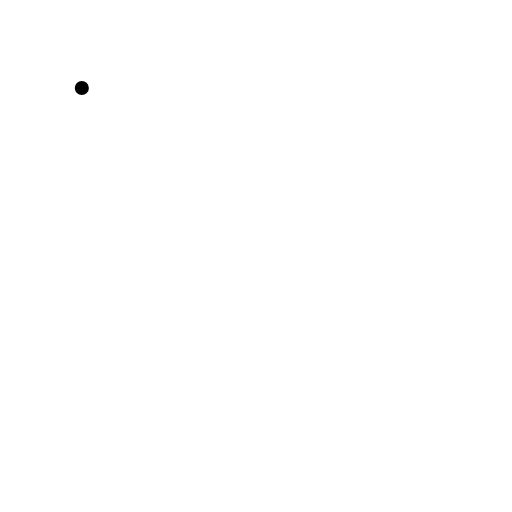
t = 0.00 s
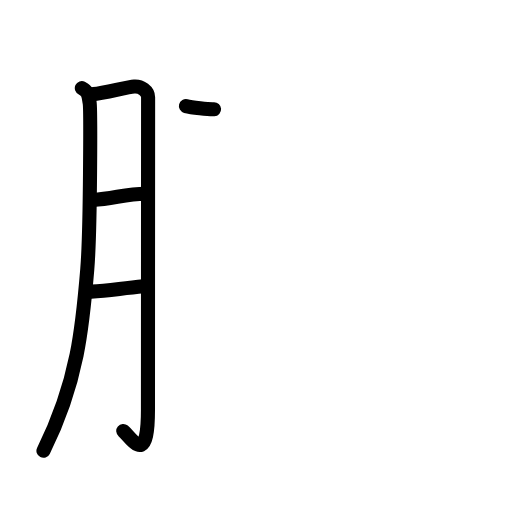
t = 4.33 s
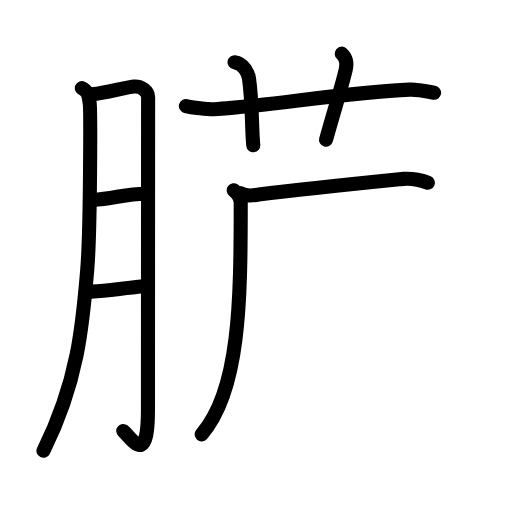
t = 8.83 s
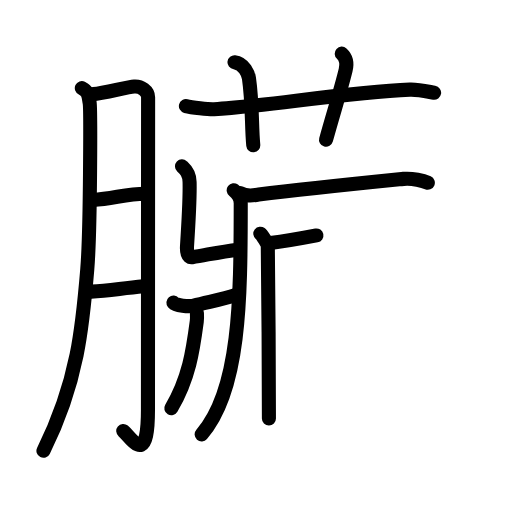
t = 13.38 s
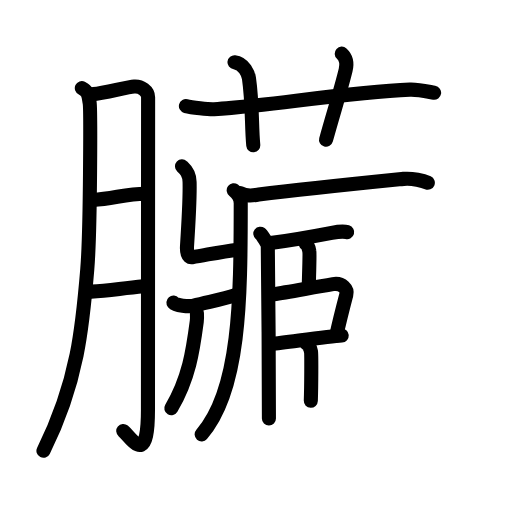
t = 17.50 s
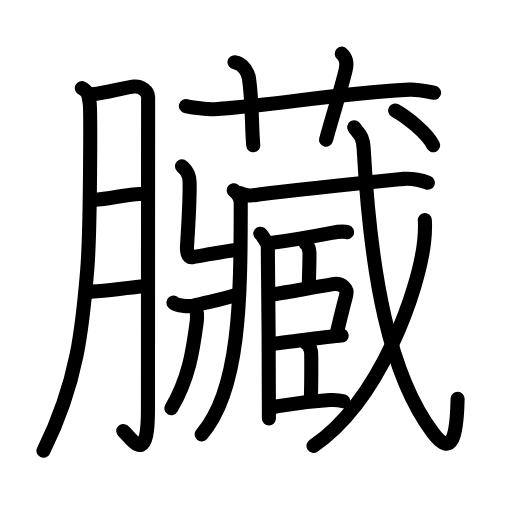
t = 22.00 s

The animated SVG that drew these frames (rendered in a browser with its animation timeline set to each time). Animation: 70 SMIL elements (animate=70); one cycle of 22.00 s.

<?xml version="1.0" encoding="UTF-8"?>
<!--
AniKanjiVG is licensed by CC-BY-SA Paul C. Sommerhoff (https://bitbucket.org/sommerhoff/anikanjivg).
AniKanjiVG uses KanjiVG which is licensed by CC-BY-SA Ulrich Apel (http://kanjivg.tagaini.net).
See also http://creativecommons.org/licenses/by-sa/3.0/
-->
<svg xmlns:kvg='http://kanjivg.tagaini.net' xmlns='http://www.w3.org/2000/svg' width='109' height='109' viewBox='0 0 109 109' style='fill:none;stroke:#000000;stroke-width:3;stroke-linecap:round;stroke-linejoin:round;' id="kvg:kanji_081df"><g id="kvg:081df" kvg:element="臟"><g id="kvg:081df-g1" kvg:element="月" kvg:variant="true" kvg:original="肉" kvg:position="left" kvg:radical="general"><path id="kvg:081df-s1" kvg:type="㇒" d="M17.42,18.75c1.58,0.75,1.45,2.11,1.66,3.1c0.21,1,0.19,27.11-0.5,35.47c-0.98,11.9-1.98,23.89-9.33,38.65"><animate attributeName="d" begin="0.0s" dur="0.3333333333333333s" from="M17.42,18.75C17.42,18.75,17.42,18.75,17.42,18.75" to="M17.42,18.75c1.58,0.75,1.45,2.11,1.66,3.1" />
<animate attributeName="d" begin="0.3333333333333333s" dur="0.3333333333333333s" from="M17.42,18.75c1.58,0.75,1.45,2.11,1.66,3.1c0,0,0,0,0,0,0" to="M17.42,18.75c1.58,0.75,1.45,2.11,1.66,3.1c0.21,1,0.19,27.11-0.5,35.47" />
<animate attributeName="d" begin="0.6666666666666666s" dur="0.3333333333333333s" from="M17.42,18.75c1.58,0.75,1.45,2.11,1.66,3.1c0.21,1,0.19,27.11-0.5,35.47c0,0,0,0,0,0,0" to="M17.42,18.75c1.58,0.75,1.45,2.11,1.66,3.1c0.21,1,0.19,27.11-0.5,35.47c-0.98,11.9-1.98,23.89-9.33,38.65" />
</path>
<path id="kvg:081df-s2" kvg:type="㇆a" d="M19.82,20.04c2.1-0.06,7.2-1.52,8.76-1.62c1.46-0.1,2.95,0.97,2.95,2.31c0,3.18-0.03,48.46-0.03,66.52c0,12.42-3.47,5.99-5.26,4.5"><animate attributeName="d" begin="1.0s" dur="0.25s" from="M19.82,20.04C19.82,20.04,19.82,20.04,19.82,20.04" to="M19.82,20.04c2.1-0.06,7.2-1.52,8.76-1.62" />
<animate attributeName="d" begin="1.25s" dur="0.25s" from="M19.82,20.04c2.1-0.06,7.2-1.52,8.76-1.62c0,0,0,0,0,0,0" to="M19.82,20.04c2.1-0.06,7.2-1.52,8.76-1.62c1.46-0.1,2.95,0.97,2.95,2.31" />
<animate attributeName="d" begin="1.5s" dur="0.25s" from="M19.82,20.04c2.1-0.06,7.2-1.52,8.76-1.62c1.46-0.1,2.95,0.97,2.95,2.31c0,0,0,0,0,0,0" to="M19.82,20.04c2.1-0.06,7.2-1.52,8.76-1.62c1.46-0.1,2.95,0.97,2.95,2.31c0,3.18-0.03,48.46-0.03,66.52" />
<animate attributeName="d" begin="1.75s" dur="0.25s" from="M19.82,20.04c2.1-0.06,7.2-1.52,8.76-1.62c1.46-0.1,2.95,0.97,2.95,2.31c0,3.18-0.03,48.46-0.03,66.52c0,0,0,0,0,0,0" to="M19.82,20.04c2.1-0.06,7.2-1.52,8.76-1.62c1.46-0.1,2.95,0.97,2.95,2.31c0,3.18-0.03,48.46-0.03,66.52c0,12.42-3.47,5.99-5.26,4.5" />
<animate attributeName="d" begin="0s" dur="1.0s" from="M-100,-100" to="M-100,-100" />
</path>
<path id="kvg:081df-s3" kvg:type="㇐a" d="M19.75,42.58c4.61-0.35,7.12-1.31,11.17-1.33"><animate attributeName="d" begin="2.0s" dur="1.0s" from="M19.75,42.58C19.75,42.58,19.75,42.58,19.75,42.58" to="M19.75,42.58c4.61-0.35,7.12-1.31,11.17-1.33" />
<animate attributeName="d" begin="0s" dur="2.0s" from="M-100,-100" to="M-100,-100" />
</path>
<path id="kvg:081df-s4" kvg:type="㇐a" d="M19.42,62.08c3.79-0.09,5.99-0.65,11.13-1.12"><animate attributeName="d" begin="3.0s" dur="1.0s" from="M19.42,62.08C19.42,62.08,19.42,62.08,19.42,62.08" to="M19.42,62.08c3.79-0.09,5.99-0.65,11.13-1.12" />
<animate attributeName="d" begin="0s" dur="3.0s" from="M-100,-100" to="M-100,-100" />
</path>
</g>
<g id="kvg:081df-g2" kvg:element="藏" kvg:position="right"><g id="kvg:081df-g3" kvg:element="艹" kvg:variant="true" kvg:original="艸" kvg:position="top"><path id="kvg:081df-s5" kvg:type="㇐" d="M39.58,22.58c1.14,0.3,4.86,0.73,6,0.67c10.48-0.55,28.16-3.61,41.67-4.17c1.9-0.08,4.22,0.52,5.17,0.67"><animate attributeName="d" begin="4.0s" dur="0.3333333333333333s" from="M39.58,22.58C39.58,22.58,39.58,22.58,39.58,22.58" to="M39.58,22.58c1.14,0.3,4.86,0.73,6,0.67" />
<animate attributeName="d" begin="4.333333333333333s" dur="0.3333333333333333s" from="M39.58,22.58c1.14,0.3,4.86,0.73,6,0.67c0,0,0,0,0,0,0" to="M39.58,22.58c1.14,0.3,4.86,0.73,6,0.67c10.48-0.55,28.16-3.61,41.67-4.17" />
<animate attributeName="d" begin="4.666666666666667s" dur="0.3333333333333333s" from="M39.58,22.58c1.14,0.3,4.86,0.73,6,0.67c10.48-0.55,28.16-3.61,41.67-4.17c0,0,0,0,0,0,0" to="M39.58,22.58c1.14,0.3,4.86,0.73,6,0.67c10.48-0.55,28.16-3.61,41.67-4.17c1.9-0.08,4.22,0.52,5.17,0.67" />
<animate attributeName="d" begin="0s" dur="4.0s" from="M-100,-100" to="M-100,-100" />
</path>
<path id="kvg:081df-s6" kvg:type="㇑a" d="M49.92,13.25c2.08,0.25,2.97,2.6,3.08,3.4c0.78,5.36,0.53,10.25,0.92,14.27"><animate attributeName="d" begin="5.0s" dur="0.5s" from="M49.92,13.25C49.92,13.25,49.92,13.25,49.92,13.25" to="M49.92,13.25c2.08,0.25,2.97,2.6,3.08,3.4" />
<animate attributeName="d" begin="5.5s" dur="0.5s" from="M49.92,13.25c2.08,0.25,2.97,2.6,3.08,3.4c0,0,0,0,0,0,0" to="M49.92,13.25c2.08,0.25,2.97,2.6,3.08,3.4c0.78,5.36,0.53,10.25,0.92,14.27" />
<animate attributeName="d" begin="0s" dur="5.0s" from="M-100,-100" to="M-100,-100" />
</path>
<path id="kvg:081df-s7" kvg:type="㇑a" d="M72.75,11.42c1.04,0.95,1.17,2.1,0.83,3.5c-1.04,4.27-2.67,9.37-4.17,14.83"><animate attributeName="d" begin="6.0s" dur="0.5s" from="M72.75,11.42C72.75,11.42,72.75,11.42,72.75,11.42" to="M72.75,11.42c1.04,0.95,1.17,2.1,0.83,3.5" />
<animate attributeName="d" begin="6.5s" dur="0.5s" from="M72.75,11.42c1.04,0.95,1.17,2.1,0.83,3.5c0,0,0,0,0,0,0" to="M72.75,11.42c1.04,0.95,1.17,2.1,0.83,3.5c-1.04,4.27-2.67,9.37-4.17,14.83" />
<animate attributeName="d" begin="0s" dur="6.0s" from="M-100,-100" to="M-100,-100" />
</path>
</g>
<g id="kvg:081df-g4" kvg:element="臧" kvg:position="bottom"><g id="kvg:081df-g5" kvg:element="爿" kvg:part="1" kvg:variant="true"><path id="kvg:081df-s8" kvg:type="㇄" d="M49.75,40.5c1,0.75,1.5,1.9,1.5,2.75c0,20.68-0.17,39.87-8.32,49.22"><animate attributeName="d" begin="7.0s" dur="0.5s" from="M49.75,40.5C49.75,40.5,49.75,40.5,49.75,40.5" to="M49.75,40.5c1,0.75,1.5,1.9,1.5,2.75" />
<animate attributeName="d" begin="7.5s" dur="0.5s" from="M49.75,40.5c1,0.75,1.5,1.9,1.5,2.75c0,0,0,0,0,0,0" to="M49.75,40.5c1,0.75,1.5,1.9,1.5,2.75c0,20.68-0.17,39.87-8.32,49.22" />
<animate attributeName="d" begin="0s" dur="7.0s" from="M-100,-100" to="M-100,-100" />
</path>
<path id="kvg:081df-s9" kvg:type="㇐" d="M51.08,41.08c1.67,0.92,2.87,0.47,4,0.33c9.7-1.19,20-2.23,30.83-3.33c1.88-0.19,4.23,0.41,5.17,0.83"><animate attributeName="d" begin="8.0s" dur="0.3333333333333333s" from="M51.08,41.08C51.08,41.08,51.08,41.08,51.08,41.08" to="M51.08,41.08c1.67,0.92,2.87,0.47,4,0.33" />
<animate attributeName="d" begin="8.333333333333334s" dur="0.3333333333333333s" from="M51.08,41.08c1.67,0.92,2.87,0.47,4,0.33c0,0,0,0,0,0,0" to="M51.08,41.08c1.67,0.92,2.87,0.47,4,0.33c9.7-1.19,20-2.23,30.83-3.33" />
<animate attributeName="d" begin="8.666666666666666s" dur="0.3333333333333333s" from="M51.08,41.08c1.67,0.92,2.87,0.47,4,0.33c9.7-1.19,20-2.23,30.83-3.33c0,0,0,0,0,0,0" to="M51.08,41.08c1.67,0.92,2.87,0.47,4,0.33c9.7-1.19,20-2.23,30.83-3.33c1.88-0.19,4.23,0.41,5.17,0.83" />
<animate attributeName="d" begin="0s" dur="8.0s" from="M-100,-100" to="M-100,-100" />
</path>
<path id="kvg:081df-s10" kvg:type="㇐" d="M38.75,35.42c0.64,0.59,1.56,1.33,1.61,3.29c0.08,2.94-0.35,10.67-0.55,13.75c-0.06,0.98,0.11,2.45,1.07,2.3c3.38-0.54,5.95-1.17,9.86-1.61"><animate attributeName="d" begin="9.0s" dur="0.25s" from="M38.75,35.42C38.75,35.42,38.75,35.42,38.75,35.42" to="M38.75,35.42c0.64,0.59,1.56,1.33,1.61,3.29" />
<animate attributeName="d" begin="9.25s" dur="0.25s" from="M38.75,35.42c0.64,0.59,1.56,1.33,1.61,3.29c0,0,0,0,0,0,0" to="M38.75,35.42c0.64,0.59,1.56,1.33,1.61,3.29c0.08,2.94-0.35,10.67-0.55,13.75" />
<animate attributeName="d" begin="9.5s" dur="0.25s" from="M38.75,35.42c0.64,0.59,1.56,1.33,1.61,3.29c0.08,2.94-0.35,10.67-0.55,13.75c0,0,0,0,0,0,0" to="M38.75,35.42c0.64,0.59,1.56,1.33,1.61,3.29c0.08,2.94-0.35,10.67-0.55,13.75c-0.06,0.98,0.11,2.45,1.07,2.3" />
<animate attributeName="d" begin="9.75s" dur="0.25s" from="M38.75,35.42c0.64,0.59,1.56,1.33,1.61,3.29c0.08,2.94-0.35,10.67-0.55,13.75c-0.06,0.98,0.11,2.45,1.07,2.3c0,0,0,0,0,0,0" to="M38.75,35.42c0.64,0.59,1.56,1.33,1.61,3.29c0.08,2.94-0.35,10.67-0.55,13.75c-0.06,0.98,0.11,2.45,1.07,2.3c3.38-0.54,5.95-1.17,9.86-1.61" />
<animate attributeName="d" begin="0s" dur="9.0s" from="M-100,-100" to="M-100,-100" />
</path>
</g>
<g id="kvg:081df-g6" kvg:element="爿" kvg:part="2" kvg:variant="true"><g id="kvg:081df-g7" kvg:element="厂" kvg:part="1" kvg:variant="true"><path id="kvg:081df-s11" kvg:type="㇒" d="M36.92,64.42c0.55,0.65,3.29,0.88,4.17,0.67c4.36-1.06,6.24-1.34,9.45-2.38"><animate attributeName="d" begin="10.0s" dur="0.5s" from="M36.92,64.42C36.92,64.42,36.92,64.42,36.92,64.42" to="M36.92,64.42c0.55,0.65,3.29,0.88,4.17,0.67" />
<animate attributeName="d" begin="10.5s" dur="0.5s" from="M36.92,64.42c0.55,0.65,3.29,0.88,4.17,0.67c0,0,0,0,0,0,0" to="M36.92,64.42c0.55,0.65,3.29,0.88,4.17,0.67c4.36-1.06,6.24-1.34,9.45-2.38" />
<animate attributeName="d" begin="0s" dur="10.0s" from="M-100,-100" to="M-100,-100" />
</path>
</g>
</g>
<g id="kvg:081df-g8" kvg:element="戈" kvg:part="1"><g id="kvg:081df-g9" kvg:element="弋" kvg:part="1"><g id="kvg:081df-g10" kvg:element="厂" kvg:part="2" kvg:variant="true"><path id="kvg:081df-s12" kvg:type="㇒" d="M41.92,66.63c0.02,0.46,0.06,1.18-0.03,1.83c-0.81,6.17-1.65,12.05-5.42,18.46"><animate attributeName="d" begin="11.0s" dur="0.5s" from="M41.92,66.63C41.92,66.63,41.92,66.63,41.92,66.63" to="M41.92,66.63c0.02,0.46,0.06,1.18-0.03,1.83" />
<animate attributeName="d" begin="11.5s" dur="0.5s" from="M41.92,66.63c0.02,0.46,0.06,1.18-0.03,1.83c0,0,0,0,0,0,0" to="M41.92,66.63c0.02,0.46,0.06,1.18-0.03,1.83c-0.81,6.17-1.65,12.05-5.42,18.46" />
<animate attributeName="d" begin="0s" dur="11.0s" from="M-100,-100" to="M-100,-100" />
</path>
</g>
</g>
</g>
<g id="kvg:081df-g11" kvg:element="臣"><path id="kvg:081df-s13" kvg:type="㇑" d="M55.42,49.75c0.3,0.23,1.53,2.04,1.59,2.51c0.06,0.46,0.3,33.92,0.24,36.83"><animate attributeName="d" begin="12.0s" dur="0.5s" from="M55.42,49.75C55.42,49.75,55.42,49.75,55.42,49.75" to="M55.42,49.75c0.3,0.23,1.53,2.04,1.59,2.51" />
<animate attributeName="d" begin="12.5s" dur="0.5s" from="M55.42,49.75c0.3,0.23,1.53,2.04,1.59,2.51c0,0,0,0,0,0,0" to="M55.42,49.75c0.3,0.23,1.53,2.04,1.59,2.51c0.06,0.46,0.3,33.92,0.24,36.83" />
<animate attributeName="d" begin="0s" dur="12.0s" from="M-100,-100" to="M-100,-100" />
</path>
<path id="kvg:081df-s14" kvg:type="㇐b" d="M57.58,51.75c3.07-0.4,6.92-1,13.04-2.17c1.08-0.21,2.75-0.31,3.29-0.16"><animate attributeName="d" begin="13.0s" dur="0.5s" from="M57.58,51.75C57.58,51.75,57.58,51.75,57.58,51.75" to="M57.58,51.75c3.07-0.4,6.92-1,13.04-2.17" />
<animate attributeName="d" begin="13.5s" dur="0.5s" from="M57.58,51.75c3.07-0.4,6.92-1,13.04-2.17c0,0,0,0,0,0,0" to="M57.58,51.75c3.07-0.4,6.92-1,13.04-2.17c1.08-0.21,2.75-0.31,3.29-0.16" />
<animate attributeName="d" begin="0s" dur="13.0s" from="M-100,-100" to="M-100,-100" />
</path>
<path id="kvg:081df-s15" kvg:type="㇑a" d="M65.07,51.89c0.44,0.25,0.71,1.13,0.79,1.64c0.09,0.5-0.03,3.91-0.12,7.06"><animate attributeName="d" begin="14.0s" dur="0.5s" from="M65.07,51.89C65.07,51.89,65.07,51.89,65.07,51.89" to="M65.07,51.89c0.44,0.25,0.71,1.13,0.79,1.64" />
<animate attributeName="d" begin="14.5s" dur="0.5s" from="M65.07,51.89c0.44,0.25,0.71,1.13,0.79,1.64c0,0,0,0,0,0,0" to="M65.07,51.89c0.44,0.25,0.71,1.13,0.79,1.64c0.09,0.5-0.03,3.91-0.12,7.06" />
<animate attributeName="d" begin="0s" dur="14.0s" from="M-100,-100" to="M-100,-100" />
</path>
<path id="kvg:081df-s16" kvg:type="㇕b" d="M58.28,62.63c2.73-0.4,7.97-1.38,12.6-2.15c2.05-0.34,3.14,1.14,2.85,2.24c-0.52,1.99-1.61,6.31-2.14,8.7"><animate attributeName="d" begin="15.0s" dur="0.3333333333333333s" from="M58.28,62.63C58.28,62.63,58.28,62.63,58.28,62.63" to="M58.28,62.63c2.73-0.4,7.97-1.38,12.6-2.15" />
<animate attributeName="d" begin="15.333333333333334s" dur="0.3333333333333333s" from="M58.28,62.63c2.73-0.4,7.97-1.38,12.6-2.15c0,0,0,0,0,0,0" to="M58.28,62.63c2.73-0.4,7.97-1.38,12.6-2.15c2.05-0.34,3.14,1.14,2.85,2.24" />
<animate attributeName="d" begin="15.666666666666666s" dur="0.3333333333333333s" from="M58.28,62.63c2.73-0.4,7.97-1.38,12.6-2.15c2.05-0.34,3.14,1.14,2.85,2.24c0,0,0,0,0,0,0" to="M58.28,62.63c2.73-0.4,7.97-1.38,12.6-2.15c2.05-0.34,3.14,1.14,2.85,2.24c-0.52,1.99-1.61,6.31-2.14,8.7" />
<animate attributeName="d" begin="0s" dur="15.0s" from="M-100,-100" to="M-100,-100" />
</path>
<path id="kvg:081df-s17" kvg:type="㇐b" d="M57.81,73.22c3.14-0.32,11.99-1.61,14.94-1.8"><animate attributeName="d" begin="16.0s" dur="1.0s" from="M57.81,73.22C57.81,73.22,57.81,73.22,57.81,73.22" to="M57.81,73.22c3.14-0.32,11.99-1.61,14.94-1.8" />
<animate attributeName="d" begin="0s" dur="16.0s" from="M-100,-100" to="M-100,-100" />
</path>
<path id="kvg:081df-s18" kvg:type="㇑a" d="M65.26,73.18c0.53,0.26,0.85,1.16,0.95,1.67c0.1,0.52,0.07,7.26-0.04,10.48"><animate attributeName="d" begin="17.0s" dur="0.5s" from="M65.26,73.18C65.26,73.18,65.26,73.18,65.26,73.18" to="M65.26,73.18c0.53,0.26,0.85,1.16,0.95,1.67" />
<animate attributeName="d" begin="17.5s" dur="0.5s" from="M65.26,73.18c0.53,0.26,0.85,1.16,0.95,1.67c0,0,0,0,0,0,0" to="M65.26,73.18c0.53,0.26,0.85,1.16,0.95,1.67c0.1,0.52,0.07,7.26-0.04,10.48" />
<animate attributeName="d" begin="0s" dur="17.0s" from="M-100,-100" to="M-100,-100" />
</path>
<path id="kvg:081df-s19" kvg:type="㇐b" d="M57.58,86.75c2.94-0.41,5.79-1.19,12.62-1.59c1.04-0.06,2.36,0.11,2.88,0.26"><animate attributeName="d" begin="18.0s" dur="0.5s" from="M57.58,86.75C57.58,86.75,57.58,86.75,57.58,86.75" to="M57.58,86.75c2.94-0.41,5.79-1.19,12.62-1.59" />
<animate attributeName="d" begin="18.5s" dur="0.5s" from="M57.58,86.75c2.94-0.41,5.79-1.19,12.62-1.59c0,0,0,0,0,0,0" to="M57.58,86.75c2.94-0.41,5.79-1.19,12.62-1.59c1.04-0.06,2.36,0.11,2.88,0.26" />
<animate attributeName="d" begin="0s" dur="18.0s" from="M-100,-100" to="M-100,-100" />
</path>
</g>
<g id="kvg:081df-g12" kvg:element="戈" kvg:part="2"><g id="kvg:081df-g13" kvg:element="弋" kvg:part="2"><path id="kvg:081df-s20" kvg:type="㇂" d="M75.42,27.08c0.79,1.4,1.83,1.48,2,4.5c1.48,27.11,5.45,48.3,14.79,60.59c4.05,5.33,5.05,0.58,5.21-7.25"><animate attributeName="d" begin="19.0s" dur="0.3333333333333333s" from="M75.42,27.08C75.42,27.08,75.42,27.08,75.42,27.08" to="M75.42,27.08c0.79,1.4,1.83,1.48,2,4.5" />
<animate attributeName="d" begin="19.333333333333332s" dur="0.3333333333333333s" from="M75.42,27.08c0.79,1.4,1.83,1.48,2,4.5c0,0,0,0,0,0,0" to="M75.42,27.08c0.79,1.4,1.83,1.48,2,4.5c1.48,27.11,5.45,48.3,14.79,60.59" />
<animate attributeName="d" begin="19.666666666666668s" dur="0.3333333333333333s" from="M75.42,27.08c0.79,1.4,1.83,1.48,2,4.5c1.48,27.11,5.45,48.3,14.79,60.59c0,0,0,0,0,0,0" to="M75.42,27.08c0.79,1.4,1.83,1.48,2,4.5c1.48,27.11,5.45,48.3,14.79,60.59c4.05,5.33,5.05,0.58,5.21-7.25" />
<animate attributeName="d" begin="0s" dur="19.0s" from="M-100,-100" to="M-100,-100" />
</path>
</g>
<g id="kvg:081df-g14" kvg:element="丿"><path id="kvg:081df-s21" kvg:type="㇒" d="M90.44,46.85c0.07,1.11,0.04,2.85-0.13,4.45c-1.08,10.18-9.17,33.74-23.57,43.62"><animate attributeName="d" begin="20.0s" dur="0.5s" from="M90.44,46.85C90.44,46.85,90.44,46.85,90.44,46.85" to="M90.44,46.85c0.07,1.11,0.04,2.85-0.13,4.45" />
<animate attributeName="d" begin="20.5s" dur="0.5s" from="M90.44,46.85c0.07,1.11,0.04,2.85-0.13,4.45c0,0,0,0,0,0,0" to="M90.44,46.85c0.07,1.11,0.04,2.85-0.13,4.45c-1.08,10.18-9.17,33.74-23.57,43.62" />
<animate attributeName="d" begin="0s" dur="20.0s" from="M-100,-100" to="M-100,-100" />
</path>
</g>
<g id="kvg:081df-g15" kvg:element="弋" kvg:part="3"><g id="kvg:081df-g16" kvg:element="丶"><path id="kvg:081df-s22" kvg:type="㇔" d="M84.13,23.52c2.64,1.48,6.85,4.87,8.08,7.41"><animate attributeName="d" begin="21.0s" dur="1.0s" from="M84.13,23.52C84.13,23.52,84.13,23.52,84.13,23.52" to="M84.13,23.52c2.64,1.48,6.85,4.87,8.08,7.41" />
<animate attributeName="d" begin="0s" dur="21.0s" from="M-100,-100" to="M-100,-100" />
</path>
</g>
</g>
</g>
</g>
</g>
</g>
</svg>
